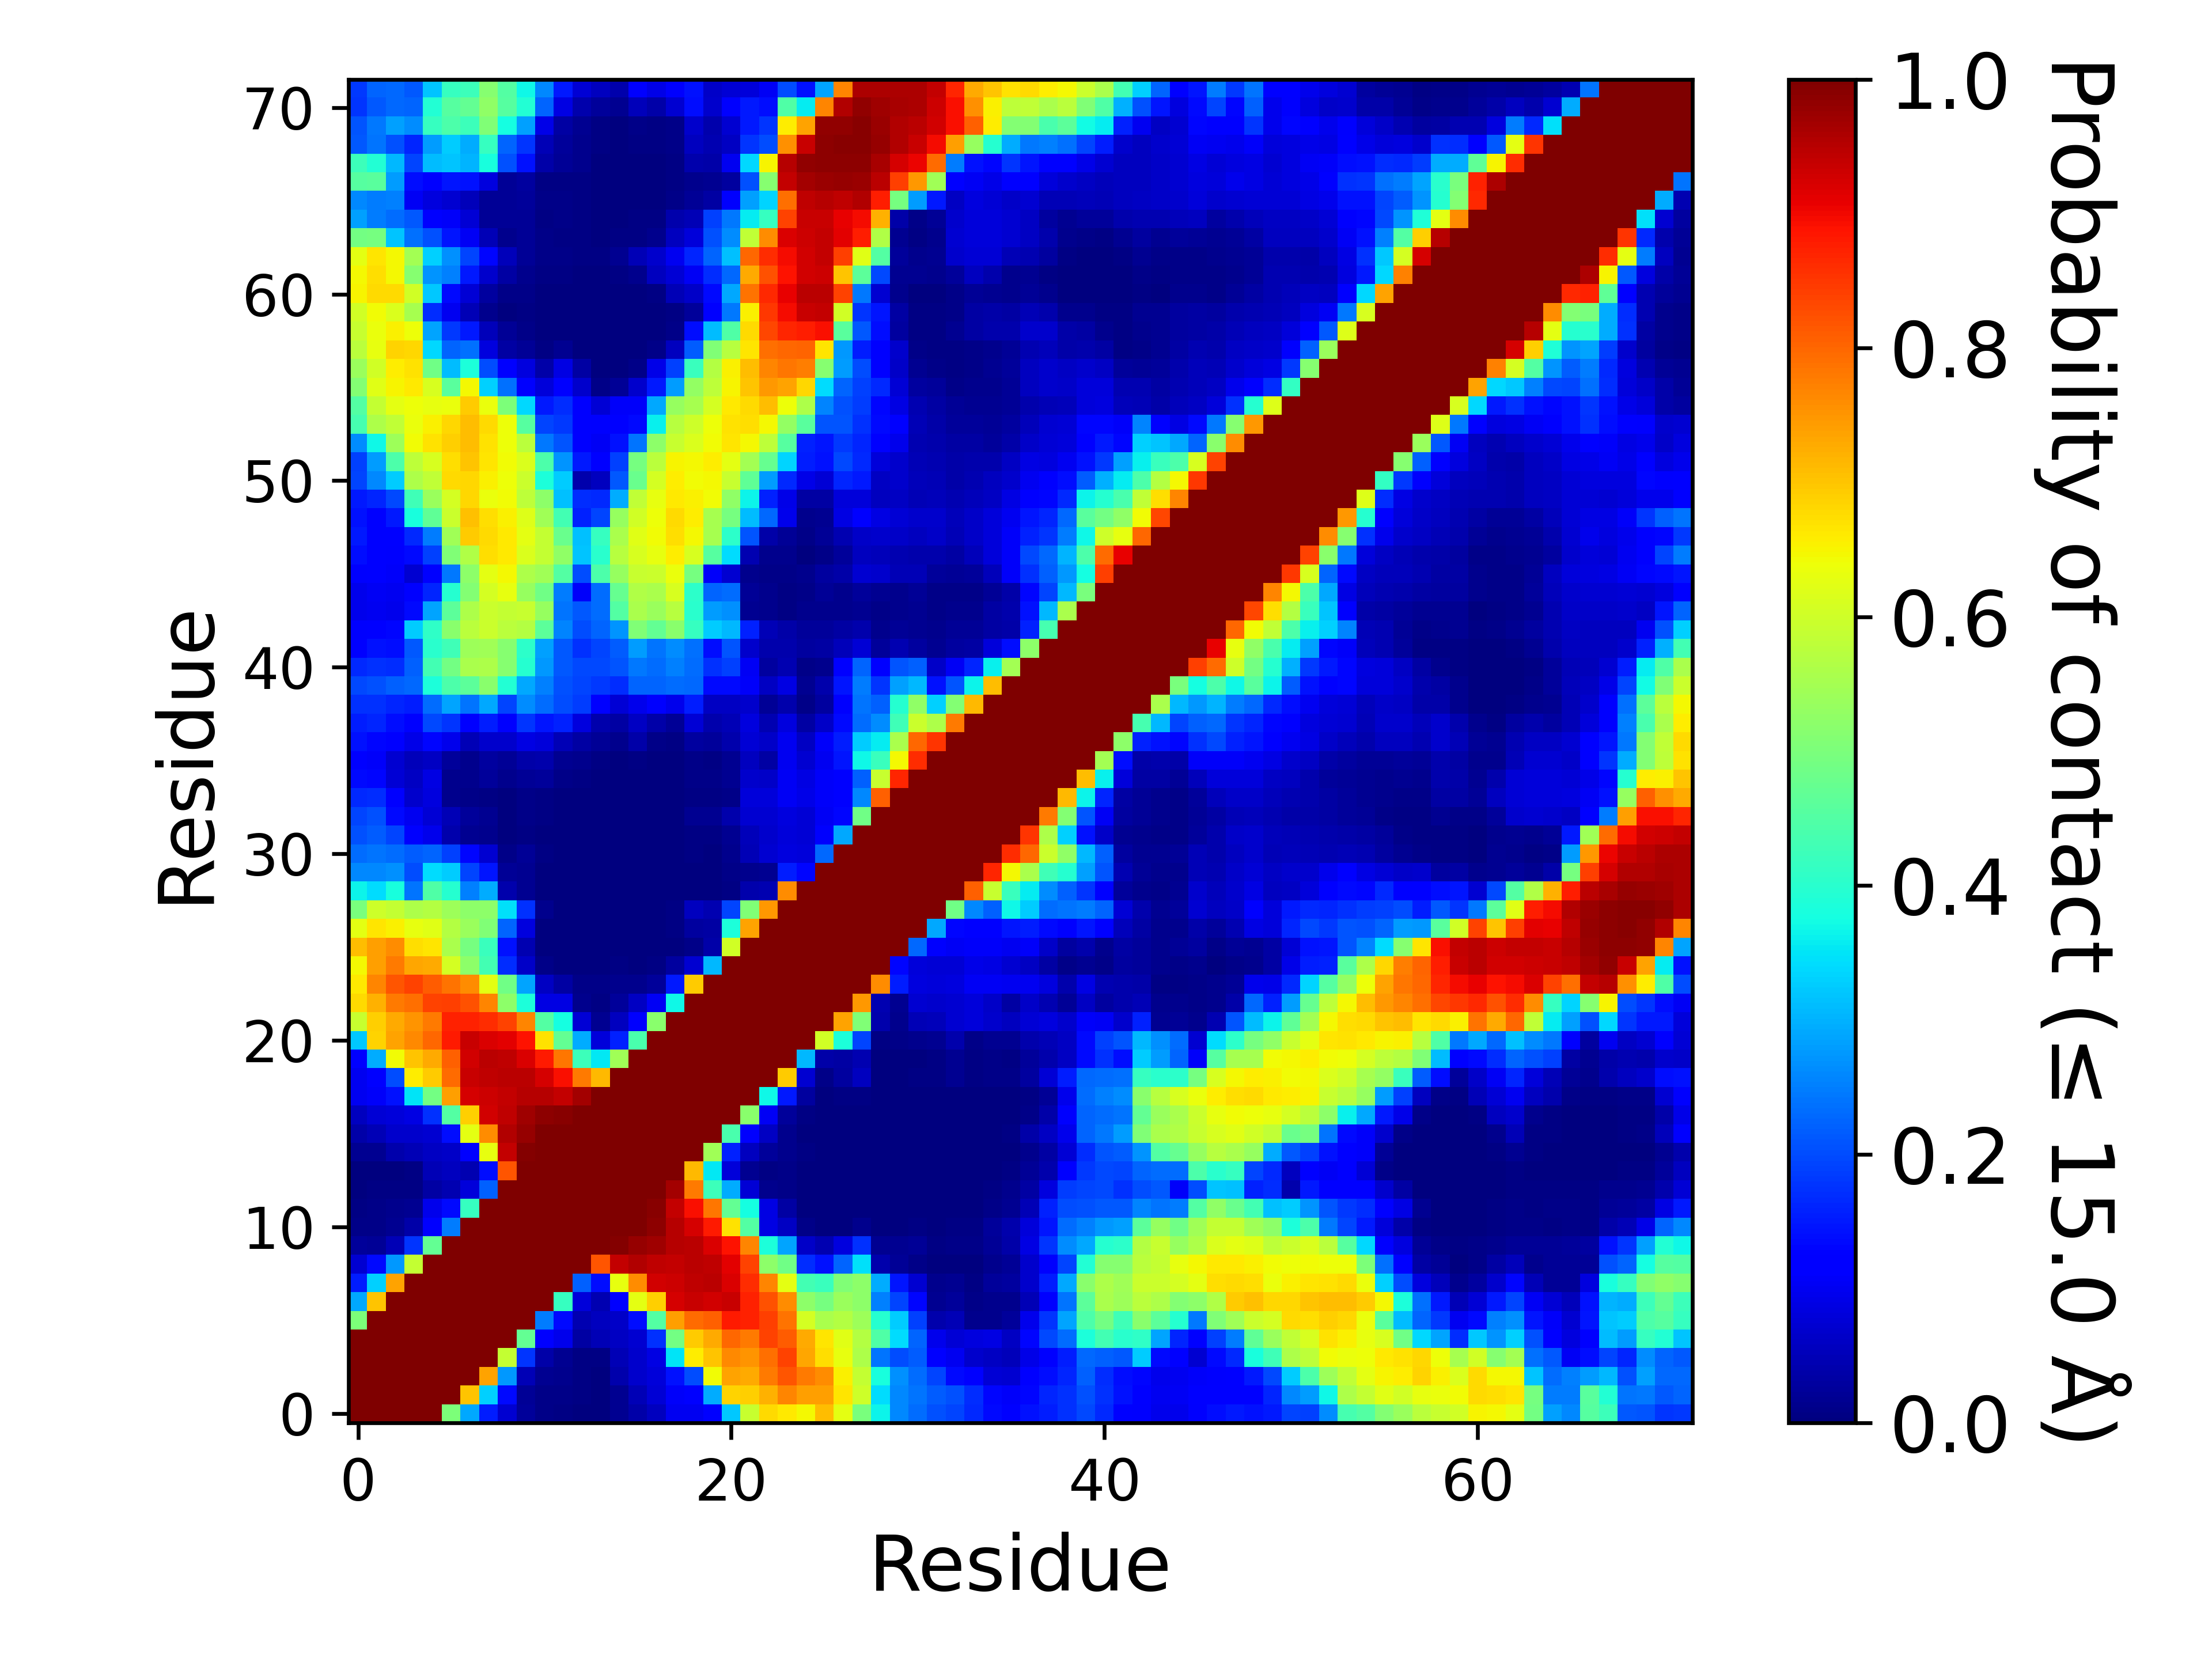

The data file committed next to this chart (first rows):
, 1, 2, 3, 4, 5, 6, 7, 8, 9, 10, 11, 12, 13, 14, 15, 16, 17, 18, 19, 20, 21, 22, 23
1, 1.0, 1.0, 1.0, 1.0, 1.0, 0.501, 0.2906, 0.1525, 0.07251, 0.02717, 0.007905, 0.00637, 0.003445, 0.00301, 0.01602, 0.03803, 0.05509, 0.09771, 0.09844, 0.1272, 0.3228, 0.5912, 0.6792
2, 1.0, 1.0, 1.0, 1.0, 1.0, 1.0, 0.7, 0.3319, 0.1359, 0.02139, 0.01129, 0.009765, 0.005195, 0.0031, 0.01934, 0.04965, 0.07544, 0.1066, 0.1238, 0.2947, 0.6845, 0.6879, 0.7198
3, 1.0, 1.0, 1.0, 1.0, 1.0, 1.0, 1.0, 0.7351, 0.2765, 0.0503, 0.01889, 0.01411, 0.005855, 0.003795, 0.0392, 0.06679, 0.08109, 0.143, 0.2026, 0.6416, 0.7372, 0.7289, 0.7782
4, 1.0, 1.0, 1.0, 1.0, 1.0, 1.0, 1.0, 1.0, 0.5889, 0.1789, 0.03902, 0.01916, 0.00426, 0.00602, 0.04909, 0.0668, 0.08611, 0.348, 0.6567, 0.7012, 0.7632, 0.7526, 0.7926
5, 1.0, 1.0, 1.0, 1.0, 1.0, 1.0, 1.0, 1.0, 1.0, 0.4713, 0.1264, 0.09521, 0.03415, 0.04797, 0.05859, 0.07363, 0.1758, 0.4883, 0.6949, 0.7298, 0.7988, 0.7789, 0.8363
6, 0.501, 1.0, 1.0, 1.0, 1.0, 1.0, 1.0, 1.0, 1.0, 1.0, 0.2461, 0.1337, 0.04645, 0.05857, 0.06612, 0.1382, 0.4509, 0.7385, 0.7936, 0.8065, 0.8825, 0.8732, 0.8405
7, 0.2906, 0.7, 1.0, 1.0, 1.0, 1.0, 1.0, 1.0, 1.0, 1.0, 1.0, 0.4153, 0.08092, 0.045, 0.1271, 0.6279, 0.6912, 0.9238, 0.9353, 0.9296, 0.9356, 0.8716, 0.8234
8, 0.1525, 0.3319, 0.7351, 1.0, 1.0, 1.0, 1.0, 1.0, 1.0, 1.0, 1.0, 1.0, 0.2221, 0.1368, 0.63, 0.759, 0.9262, 0.9328, 0.9426, 0.9476, 0.9182, 0.8627, 0.7692
9, 0.07251, 0.1359, 0.2765, 0.5889, 1.0, 1.0, 1.0, 1.0, 1.0, 1.0, 1.0, 1.0, 1.0, 0.817, 0.9405, 0.954, 0.9441, 0.939, 0.9454, 0.9432, 0.9137, 0.8369, 0.5197
10, 0.02717, 0.02139, 0.0503, 0.1789, 0.4713, 1.0, 1.0, 1.0, 1.0, 1.0, 1.0, 1.0, 1.0, 1.0, 0.9946, 0.9782, 0.9695, 0.95, 0.9477, 0.9184, 0.8873, 0.7695, 0.3836
11, 0.007905, 0.01129, 0.01889, 0.03902, 0.1264, 0.2461, 1.0, 1.0, 1.0, 1.0, 1.0, 1.0, 1.0, 1.0, 1.0, 0.9963, 0.9858, 0.9518, 0.9239, 0.8812, 0.6695, 0.4503, 0.08897
12, 0.00637, 0.009765, 0.01411, 0.01916, 0.09521, 0.1337, 0.4153, 1.0, 1.0, 1.0, 1.0, 1.0, 1.0, 1.0, 1.0, 1.0, 0.9904, 0.9399, 0.8912, 0.7836, 0.4708, 0.3771, 0.08678
13, 0.003445, 0.005195, 0.005855, 0.00426, 0.03415, 0.04645, 0.08092, 0.2221, 1.0, 1.0, 1.0, 1.0, 1.0, 1.0, 1.0, 1.0, 1.0, 0.9657, 0.7775, 0.4248, 0.2949, 0.07492, 0.01514
14, 0.00301, 0.0031, 0.003795, 0.00602, 0.04797, 0.05857, 0.045, 0.1368, 0.817, 1.0, 1.0, 1.0, 1.0, 1.0, 1.0, 1.0, 1.0, 1.0, 0.7127, 0.3531, 0.0817, 0.01813, 0.00769
15, 0.01602, 0.01934, 0.0392, 0.04909, 0.05859, 0.06612, 0.1271, 0.63, 0.9405, 0.9946, 1.0, 1.0, 1.0, 1.0, 1.0, 1.0, 1.0, 1.0, 1.0, 0.5466, 0.1592, 0.05576, 0.02592
16, 0.03803, 0.04965, 0.06679, 0.0668, 0.07363, 0.1382, 0.6279, 0.759, 0.954, 0.9782, 0.9963, 1.0, 1.0, 1.0, 1.0, 1.0, 1.0, 1.0, 1.0, 1.0, 0.44, 0.1124, 0.05921
17, 0.05509, 0.07544, 0.08109, 0.08611, 0.1758, 0.4509, 0.6912, 0.9262, 0.9441, 0.9695, 0.9858, 0.9904, 1.0, 1.0, 1.0, 1.0, 1.0, 1.0, 1.0, 1.0, 1.0, 0.5187, 0.1042
18, 0.09771, 0.1066, 0.143, 0.348, 0.4883, 0.7385, 0.9238, 0.9328, 0.939, 0.95, 0.9518, 0.9399, 0.9657, 1.0, 1.0, 1.0, 1.0, 1.0, 1.0, 1.0, 1.0, 1.0, 0.3689
19, 0.09844, 0.1238, 0.2026, 0.6567, 0.6949, 0.7936, 0.9353, 0.9426, 0.9454, 0.9477, 0.9239, 0.8912, 0.7775, 0.7127, 1.0, 1.0, 1.0, 1.0, 1.0, 1.0, 1.0, 1.0, 1.0
20, 0.1272, 0.2947, 0.6416, 0.7012, 0.7298, 0.8065, 0.9296, 0.9476, 0.9432, 0.9184, 0.8812, 0.7836, 0.4248, 0.3531, 0.5466, 1.0, 1.0, 1.0, 1.0, 1.0, 1.0, 1.0, 1.0
21, 0.3228, 0.6845, 0.7372, 0.7632, 0.7988, 0.8825, 0.9356, 0.9182, 0.9137, 0.8873, 0.6695, 0.4708, 0.2949, 0.0817, 0.1592, 0.44, 1.0, 1.0, 1.0, 1.0, 1.0, 1.0, 1.0
22, 0.5912, 0.6879, 0.7289, 0.7526, 0.7789, 0.8732, 0.8716, 0.8627, 0.8369, 0.7695, 0.4503, 0.3771, 0.07492, 0.01813, 0.05576, 0.1124, 0.5187, 1.0, 1.0, 1.0, 1.0, 1.0, 1.0
23, 0.6792, 0.7198, 0.7782, 0.7926, 0.8363, 0.8405, 0.8234, 0.7692, 0.5197, 0.3836, 0.08897, 0.08678, 0.01514, 0.00769, 0.02592, 0.05921, 0.1042, 0.3689, 1.0, 1.0, 1.0, 1.0, 1.0
24, 0.6621, 0.7677, 0.8171, 0.8368, 0.8104, 0.7855, 0.7578, 0.6251, 0.4844, 0.2882, 0.05899, 0.03164, 0.00942, 0.00801, 0.01457, 0.01448, 0.02389, 0.1493, 0.6943, 1.0, 1.0, 1.0, 1.0
25, 0.6481, 0.7415, 0.7779, 0.7325, 0.7304, 0.6081, 0.52, 0.4324, 0.1683, 0.06598, 0.01167, 0.00328, 0.002115, 0.00079, 0.006025, 0.00296, 0.005765, 0.02917, 0.07052, 0.305, 1.0, 1.0, 1.0
26, 0.7079, 0.7419, 0.7603, 0.6737, 0.6672, 0.5549, 0.494, 0.4206, 0.1427, 0.04387, 0.000255, 0.000685, 0.001185, 0.000525, 0.001725, 0.00116, 0.001245, 0.001715, 0.0113, 0.0374, 0.6037, 1.0, 1.0
27, 0.6279, 0.6666, 0.6558, 0.6292, 0.6247, 0.5684, 0.5354, 0.504, 0.2238, 0.08376, 0.00255, 0.00064, 0.000355, 0.00019, 0.00051, 0.00035, 0.000165, 0.007045, 0.02831, 0.03262, 0.3852, 0.7354, 1.0
28, 0.4987, 0.5982, 0.5866, 0.5588, 0.5703, 0.5391, 0.5229, 0.5201, 0.3476, 0.1739, 0.01219, 0.002975, 0.000745, 8.999955000224999e-05, 0.000195, 0.000155, 0.000175, 0.005455, 0.05561, 0.04487, 0.1952, 0.5053, 0.7467
29, 0.3638, 0.3433, 0.3821, 0.2398, 0.4482, 0.3953, 0.2518, 0.2942, 0.03975, 0.01775, 0.000645, 0.000155, 9.999950000249999e-05, 5.4999725001374995e-05, 0.00013, 2.9999850000749997e-05, 7.499962500187499e-05, 0.0, 0.001615, 0.00225, 0.004485, 0.04119, 0.04592
30, 0.2584, 0.2598, 0.2676, 0.2021, 0.3431, 0.3267, 0.1945, 0.1471, 0.02211, 0.01692, 0.002565, 0.00028, 0.000125, 1.4999925000374999e-05, 3.9999800000999996e-05, 9.999950000249999e-06, 4.9999750001249995e-05, 0.0, 0.00138, 0.00079, 0.00801, 0.0122, 0.01701
31, 0.2314, 0.2389, 0.2333, 0.2179, 0.2259, 0.1888, 0.1307, 0.07165, 0.00943, 0.0215, 0.007135, 0.00147, 0.001565, 0.00013, 0.0, 0.0, 9.499952500237499e-05, 0.0, 0.005545, 0.00259, 0.01545, 0.04855, 0.07091
32, 0.2066, 0.2162, 0.1944, 0.1213, 0.09704, 0.03926, 0.0177, 0.01436, 0.00175, 0.004395, 0.001065, 0.0006, 0.00041, 0.000175, 0.0, 0.0, 0.000165, 0.000665, 0.00643, 0.005165, 0.01597, 0.05204, 0.06764
33, 0.1949, 0.2064, 0.1351, 0.09839, 0.07477, 0.04713, 0.02421, 0.01914, 0.002205, 0.00923, 0.00441, 0.002065, 0.000765, 0.000155, 4.9999750001249995e-06, 0.0, 0.000695, 0.001915, 0.01618, 0.01717, 0.04178, 0.07077, 0.07211
34, 0.1646, 0.1713, 0.1139, 0.06791, 0.08559, 0.01332, 0.00872, 0.00774, 0.001965, 0.00796, 0.00525, 0.00276, 0.0011, 0.0002, 4.9999750001249995e-06, 9.999950000249999e-06, 2.4999875000624998e-05, 1.4999925000374999e-05, 0.00456, 0.00394, 0.01161, 0.07961, 0.08077
35, 0.1355, 0.1318, 0.07791, 0.06052, 0.08815, 0.01231, 0.01507, 0.02477, 0.01523, 0.02182, 0.02409, 0.01027, 0.006755, 0.002005, 0.00014, 0.001785, 0.00227, 0.00165, 0.01073, 0.008295, 0.01738, 0.06863, 0.06553
36, 0.1264, 0.1082, 0.07362, 0.05143, 0.06022, 0.02424, 0.01425, 0.02852, 0.02075, 0.03651, 0.03926, 0.0192, 0.01446, 0.006375, 0.002, 0.004735, 0.00343, 0.00314, 0.01043, 0.00543, 0.01624, 0.05703, 0.03452
37, 0.144, 0.1321, 0.1148, 0.09293, 0.1294, 0.09539, 0.04942, 0.06774, 0.0693, 0.08862, 0.08199, 0.05008, 0.03364, 0.02188, 0.01539, 0.03733, 0.008535, 0.005125, 0.0287, 0.02528, 0.04273, 0.07678, 0.06271
38, 0.1546, 0.1608, 0.1382, 0.1284, 0.198, 0.1763, 0.1184, 0.1549, 0.1108, 0.1777, 0.1463, 0.1581, 0.08321, 0.04064, 0.03411, 0.06028, 0.03741, 0.02313, 0.07443, 0.04237, 0.04842, 0.08266, 0.04586
39, 0.1732, 0.1753, 0.1632, 0.1558, 0.2343, 0.2877, 0.2384, 0.2925, 0.1946, 0.2623, 0.2305, 0.2018, 0.184, 0.1141, 0.0747, 0.09622, 0.1113, 0.09643, 0.1544, 0.05906, 0.06013, 0.06912, 0.01986
40, 0.1982, 0.2054, 0.2195, 0.2281, 0.3833, 0.4433, 0.4643, 0.5179, 0.3939, 0.2895, 0.2513, 0.2041, 0.1942, 0.1826, 0.1691, 0.2239, 0.2243, 0.2327, 0.2277, 0.1359, 0.1347, 0.1071, 0.05931
41, 0.1645, 0.1755, 0.1692, 0.2192, 0.4326, 0.4884, 0.5578, 0.5597, 0.5153, 0.3957, 0.2735, 0.2146, 0.196, 0.199, 0.2102, 0.2423, 0.2306, 0.2508, 0.234, 0.173, 0.1895, 0.1039, 0.02795
42, 0.1245, 0.1417, 0.1369, 0.2141, 0.4014, 0.4285, 0.54, 0.5468, 0.5131, 0.4051, 0.2838, 0.2111, 0.1727, 0.1943, 0.2154, 0.2803, 0.2385, 0.262, 0.2347, 0.1368, 0.2097, 0.0668, 0.03911
43, 0.1102, 0.1206, 0.1306, 0.3248, 0.4097, 0.5169, 0.5773, 0.5955, 0.5775, 0.5678, 0.4644, 0.2551, 0.2022, 0.2252, 0.271, 0.5076, 0.4713, 0.5186, 0.4165, 0.3279, 0.308, 0.1574, 0.04758
44, 0.09693, 0.09853, 0.09512, 0.1339, 0.2868, 0.4639, 0.5606, 0.5962, 0.5867, 0.5904, 0.5335, 0.2389, 0.213, 0.2326, 0.4505, 0.5556, 0.5369, 0.5714, 0.4003, 0.2775, 0.2658, 0.01619, 0.01294
45, 0.09682, 0.1035, 0.1009, 0.1202, 0.1629, 0.3973, 0.5115, 0.6066, 0.6324, 0.5331, 0.4846, 0.2477, 0.1085, 0.2342, 0.4764, 0.5641, 0.5563, 0.6104, 0.4044, 0.2243, 0.2328, 0.02136, 0.01377
46, 0.1129, 0.1271, 0.1071, 0.07126, 0.1285, 0.2436, 0.5232, 0.6253, 0.6471, 0.5613, 0.5468, 0.4526, 0.2005, 0.4447, 0.5322, 0.5905, 0.5961, 0.6343, 0.4955, 0.1093, 0.07241, 0.01406, 0.00918
47, 0.1403, 0.1262, 0.1123, 0.1363, 0.1881, 0.5077, 0.5646, 0.6756, 0.6608, 0.6152, 0.5889, 0.5263, 0.3185, 0.4011, 0.5719, 0.6095, 0.6313, 0.6587, 0.6126, 0.4558, 0.3401, 0.04529, 0.01386
48, 0.1514, 0.1193, 0.1286, 0.1665, 0.2492, 0.5434, 0.6928, 0.6793, 0.6605, 0.6288, 0.5872, 0.4803, 0.3153, 0.4143, 0.557, 0.6226, 0.6435, 0.6735, 0.647, 0.5524, 0.4035, 0.2101, 0.03681
49, 0.1429, 0.1284, 0.151, 0.3827, 0.4675, 0.5959, 0.7042, 0.6745, 0.6544, 0.6183, 0.5463, 0.4301, 0.1598, 0.1937, 0.5332, 0.6034, 0.6377, 0.6778, 0.6599, 0.5518, 0.4939, 0.3089, 0.2296
50, 0.1499, 0.1605, 0.1962, 0.4263, 0.538, 0.6061, 0.6799, 0.6339, 0.6424, 0.5816, 0.5201, 0.3136, 0.1696, 0.1658, 0.2943, 0.5846, 0.6301, 0.6616, 0.6541, 0.6415, 0.5242, 0.3671, 0.1601
51, 0.1929, 0.2588, 0.326, 0.5616, 0.5841, 0.6778, 0.6836, 0.6532, 0.6404, 0.5964, 0.3859, 0.327, 0.04285, 0.05527, 0.214, 0.4768, 0.6084, 0.6598, 0.6441, 0.6454, 0.5929, 0.4656, 0.2793
52, 0.189, 0.279, 0.4426, 0.58, 0.6108, 0.6733, 0.6996, 0.6644, 0.6433, 0.6141, 0.4442, 0.2709, 0.1492, 0.123, 0.1905, 0.4957, 0.5759, 0.6501, 0.6465, 0.658, 0.6262, 0.5506, 0.4748
53, 0.2649, 0.3685, 0.5426, 0.641, 0.6695, 0.691, 0.7097, 0.6687, 0.6394, 0.5743, 0.2459, 0.2109, 0.1202, 0.1051, 0.1419, 0.2386, 0.5229, 0.593, 0.6154, 0.6444, 0.6641, 0.6458, 0.5814
54, 0.4343, 0.5596, 0.5855, 0.6353, 0.6527, 0.6803, 0.7084, 0.6795, 0.6371, 0.4563, 0.1916, 0.182, 0.1184, 0.1097, 0.1199, 0.1349, 0.3615, 0.5737, 0.5995, 0.6399, 0.6695, 0.6729, 0.6452
55, 0.4509, 0.589, 0.6281, 0.6373, 0.632, 0.6331, 0.6925, 0.6357, 0.5005, 0.339, 0.15, 0.1689, 0.1144, 0.07521, 0.1071, 0.1092, 0.2924, 0.5314, 0.5521, 0.6084, 0.6607, 0.6793, 0.7086
56, 0.5117, 0.6242, 0.651, 0.6614, 0.6127, 0.4601, 0.6465, 0.3298, 0.237, 0.1255, 0.07942, 0.1248, 0.06763, 0.00791, 0.02211, 0.06696, 0.1488, 0.2784, 0.5301, 0.5794, 0.6503, 0.7024, 0.7484
57, 0.5355, 0.6034, 0.657, 0.6691, 0.4863, 0.3104, 0.3829, 0.2016, 0.1151, 0.08315, 0.03889, 0.08709, 0.03287, 0.00255, 0.002175, 0.01087, 0.0912, 0.191, 0.4194, 0.5665, 0.6528, 0.7083, 0.7673
58, 0.577, 0.6289, 0.6847, 0.6815, 0.338, 0.2238, 0.2359, 0.08341, 0.03359, 0.02243, 0.00393, 0.01641, 0.00331, 0.00109, 0.00099, 0.00373, 0.009425, 0.05737, 0.2185, 0.5043, 0.5719, 0.6666, 0.7921
59, 0.5916, 0.6365, 0.6555, 0.6388, 0.2868, 0.1812, 0.15, 0.05296, 0.0223, 0.01069, 0.002035, 0.002695, 0.00141, 0.00037, 0.00066, 0.001935, 0.00372, 0.008085, 0.1395, 0.3124, 0.4453, 0.678, 0.8327
60, 0.6031, 0.6432, 0.6134, 0.5526, 0.1683, 0.09998, 0.04692, 0.01193, 0.00336, 0.00546, 0.00186, 0.001995, 0.00108, 0.000735, 0.00171, 0.002185, 0.00361, 0.00694, 0.0265, 0.1168, 0.2436, 0.6549, 0.8514
... 12 more rows
